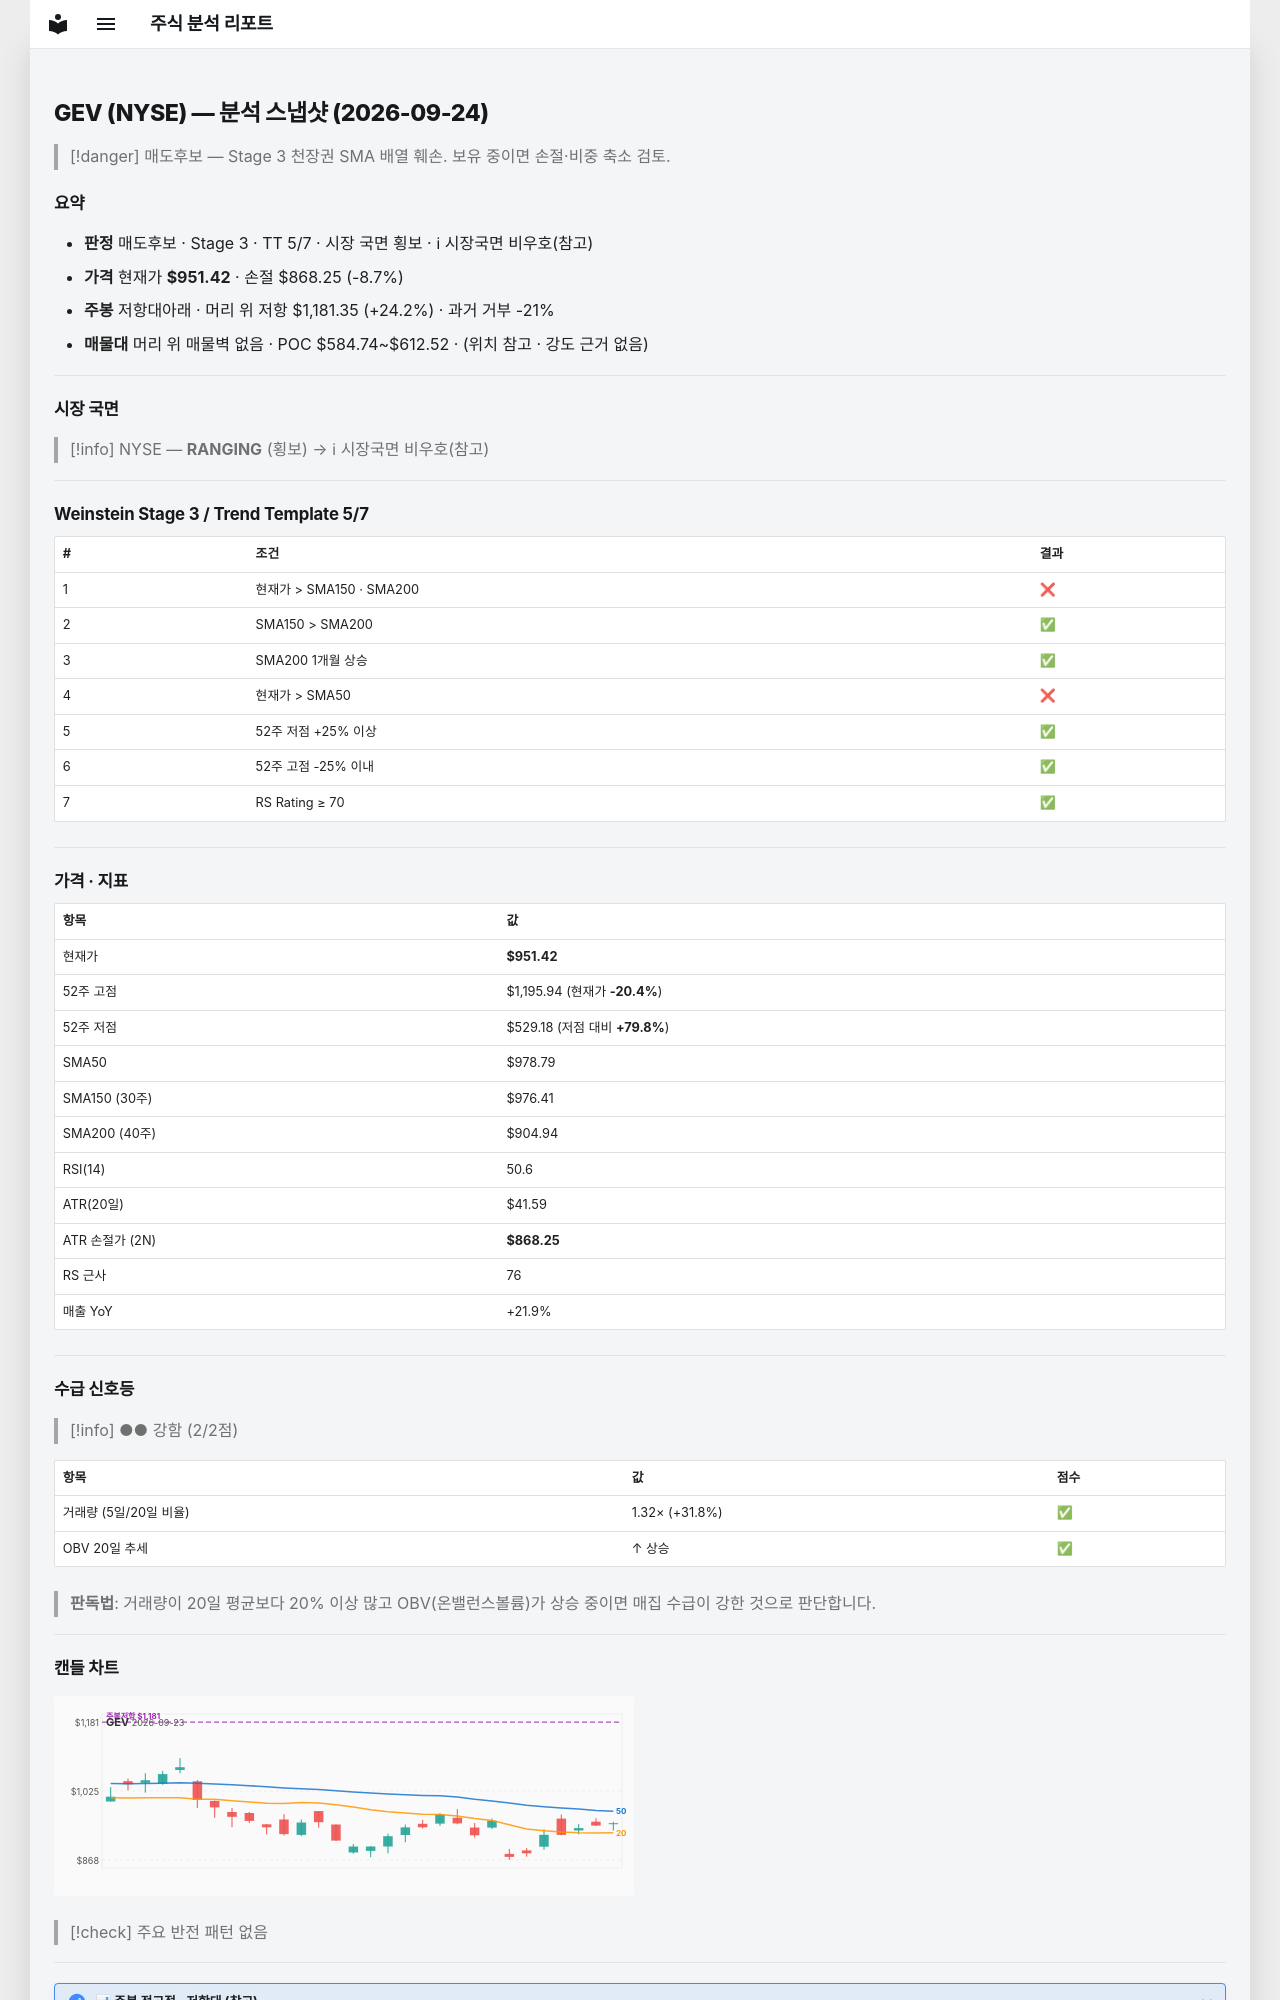

repository: soloandco/stock-reports · page: snapshots/GEV-2026-09-24/index.html · generator: mkdocs

---
type: analysis-snapshot
title: GEV 분석 스냅샷
ticker: GEV
market: NYSE
created: 2026-09-24
updated: 2026-09-24
bar-date: 2026-09-23
verdict: 매도후보
real-rr: 2.76
sma50-gap-pct: -2.8
weekly-position: 저항대아래
weekly-overhead-price: 1181.35
weekly-overhead-pct: 24.2
stage: 3
trend-template-score: 5
tt-max: 7
price: 951.4199829101562
stop-price: 868.2450815097806
market-regime: RANGING
supply-demand-score: 2/2
supply-demand-label: 강함
status: tracking
tags:
  - stock-agent
  - watchlist
  - GEV
  - analysis
related:
  - "[[analysis-template]]"
---

# GEV (NYSE) — 분석 스냅샷 (2026-09-24)

> [!danger] 매도후보 — Stage 3 천장권
> SMA 배열 훼손. 보유 중이면 손절·비중 축소 검토.

## 요약

- **판정** 매도후보 · Stage 3 · TT 5/7 · 시장 국면 횡보 · ℹ 시장국면 비우호(참고)
- **가격** 현재가 **$951.42** · 손절 $868.25 (-8.7%)
- **주봉** 저항대아래 · 머리 위 저항 $1,181.35 (+24.2%) · 과거 거부 -21%
- **매물대** 머리 위 매물벽 없음 · POC $584.74~$612.52 · (위치 참고 · 강도 근거 없음)

---

## 시장 국면

> [!info] NYSE — **RANGING** (횡보) → ℹ 시장국면 비우호(참고)

---

## Weinstein Stage 3 / Trend Template 5/7

| # | 조건 | 결과 |
|---|------|------|
| 1 | 현재가 > SMA150 · SMA200 | ❌ |
| 2 | SMA150 > SMA200 | ✅ |
| 3 | SMA200 1개월 상승 | ✅ |
| 4 | 현재가 > SMA50 | ❌ |
| 5 | 52주 저점 +25% 이상 | ✅ |
| 6 | 52주 고점 -25% 이내 | ✅ |
| 7 | RS Rating ≥ 70 | ✅ |

---

## 가격 · 지표

| 항목 | 값 |
|------|---|
| 현재가 | **$951.42** |
| 52주 고점 | $1,195.94 (현재가 **-20.4%**) |
| 52주 저점 | $529.18 (저점 대비 **+79.8%**) |
| SMA50 | $978.79 |
| SMA150 (30주) | $976.41 |
| SMA200 (40주) | $904.94 |
| RSI(14) | 50.6 |
| ATR(20일) | $41.59 |
| ATR 손절가 (2N) | **$868.25** |
| RS 근사 | 76 |
| 매출 YoY | +21.9% |

---
## 수급 신호등

> [!info] ●● 강함 (2/2점)

| 항목 | 값 | 점수 |
|------|------|------|
| 거래량 (5일/20일 비율) | 1.32× (+31.8%) | ✅ |
| OBV 20일 추세 | ↑ 상승 | ✅ |

> **판독법**: 거래량이 20일 평균보다 20% 이상 많고 OBV(온밸런스볼륨)가 상승 중이면 매집 수급이 강한 것으로 판단합니다.

---
